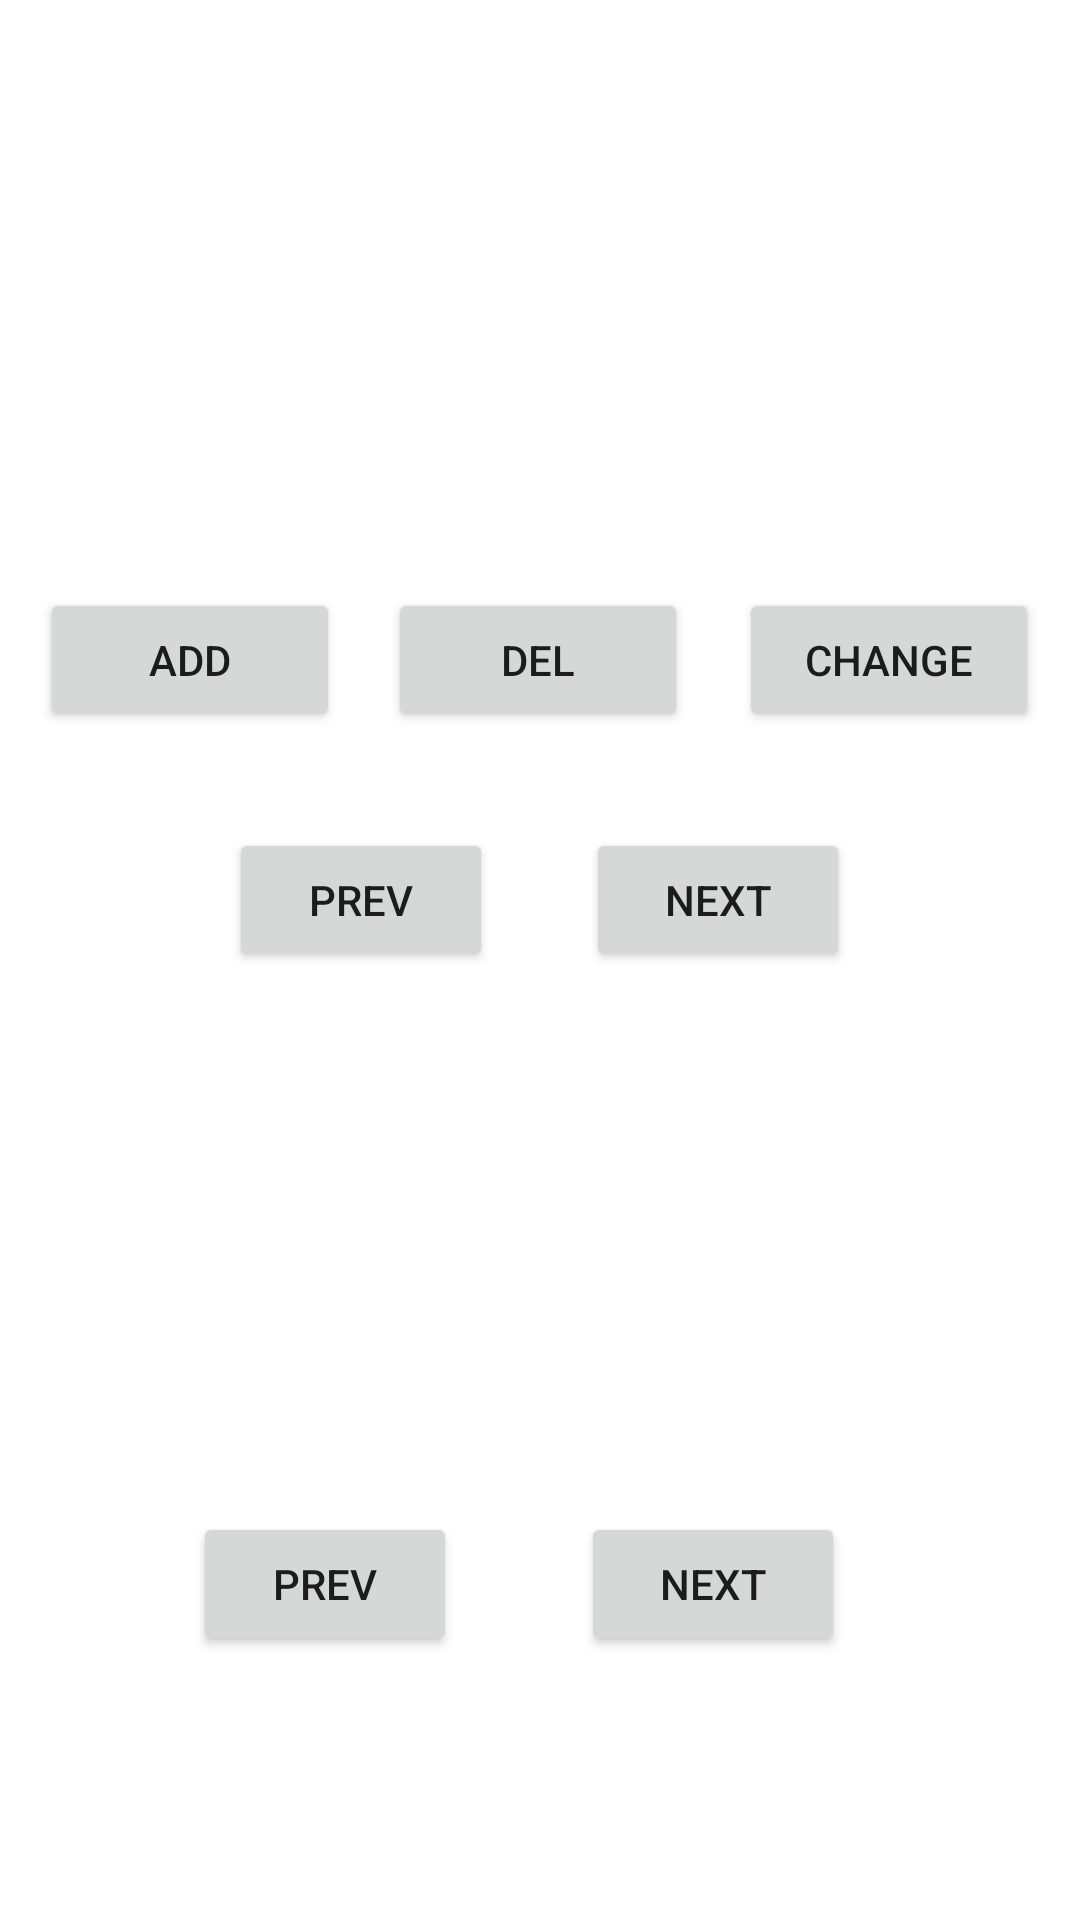

Reconstruct the res/layout file that produces this screen, plus the resources it refers to.
<!-- AndroidManifest.xml: application theme Theme.Students -->
<!-- res/layout/activity_main.xml -->
<?xml version="1.0" encoding="utf-8"?>
<androidx.constraintlayout.widget.ConstraintLayout xmlns:android="http://schemas.android.com/apk/res/android"
    xmlns:app="http://schemas.android.com/apk/res-auto"
    xmlns:tools="http://schemas.android.com/tools"
    android:layout_width="match_parent"
    android:layout_height="match_parent"
    tools:context=".MainActivity">

    <TextView
        android:id="@+id/textView"
        android:layout_width="wrap_content"
        android:layout_height="wrap_content"
        android:textSize="34sp"
        app:layout_constraintBottom_toBottomOf="parent"
        app:layout_constraintEnd_toEndOf="parent"
        app:layout_constraintHorizontal_bias="0.491"
        app:layout_constraintStart_toStartOf="parent"
        app:layout_constraintTop_toTopOf="parent"
        app:layout_constraintVertical_bias="0.164" />

    <Button
        android:id="@+id/button_prev"
        android:layout_width="wrap_content"
        android:layout_height="wrap_content"
        android:layout_marginTop="276dp"
        android:text="@string/prev"
        app:layout_constraintEnd_toEndOf="parent"
        app:layout_constraintHorizontal_bias="0.281"
        app:layout_constraintStart_toStartOf="parent"
        app:layout_constraintTop_toTopOf="parent"
        tools:ignore="DuplicateSpeakableTextCheck" />

    <Button
        android:id="@+id/button_next"
        android:layout_width="wrap_content"
        android:layout_height="wrap_content"
        android:layout_marginTop="276dp"
        android:text="@string/next"
        app:layout_constraintEnd_toEndOf="parent"
        app:layout_constraintHorizontal_bias="0.718"
        app:layout_constraintStart_toStartOf="parent"
        app:layout_constraintTop_toTopOf="parent"
        tools:ignore="DuplicateSpeakableTextCheck" />

    <Button
        android:id="@+id/button_add"
        android:layout_width="100dp"
        android:layout_height="wrap_content"
        android:layout_marginTop="196dp"
        android:text="@string/add"
        app:layout_constraintEnd_toEndOf="parent"
        app:layout_constraintHorizontal_bias="0.051"
        app:layout_constraintStart_toStartOf="parent"
        app:layout_constraintTop_toTopOf="parent" />

    <Button
        android:id="@+id/button_del"
        android:layout_width="100dp"
        android:layout_height="wrap_content"
        android:layout_marginTop="196dp"
        android:text="@string/del"
        app:layout_constraintEnd_toEndOf="parent"
        app:layout_constraintHorizontal_bias="0.498"
        app:layout_constraintStart_toStartOf="parent"
        app:layout_constraintTop_toTopOf="parent" />

    <Button
        android:id="@+id/button_change"
        android:layout_width="100dp"
        android:layout_height="wrap_content"
        android:layout_marginTop="196dp"
        android:text="@string/change"
        app:layout_constraintEnd_toEndOf="parent"
        app:layout_constraintHorizontal_bias="0.948"
        app:layout_constraintStart_toStartOf="parent"
        app:layout_constraintTop_toTopOf="parent" />

    <TextView
        android:id="@+id/textView2"
        android:layout_width="wrap_content"
        android:layout_height="wrap_content"
        android:textSize="34sp"
        app:layout_constraintBottom_toBottomOf="parent"
        app:layout_constraintEnd_toEndOf="parent"
        app:layout_constraintHorizontal_bias="0.491"
        app:layout_constraintStart_toStartOf="parent"
        app:layout_constraintTop_toTopOf="parent"
        app:layout_constraintVertical_bias="0.613" />

    <Button
        android:id="@+id/button_prev2"
        android:layout_width="wrap_content"
        android:layout_height="wrap_content"
        android:layout_marginTop="504dp"
        android:text="@string/prev"
        app:layout_constraintEnd_toEndOf="parent"
        app:layout_constraintHorizontal_bias="0.236"
        app:layout_constraintStart_toStartOf="parent"
        app:layout_constraintTop_toTopOf="parent" />

    <Button
        android:id="@+id/button_next2"
        android:layout_width="wrap_content"
        android:layout_height="wrap_content"
        android:layout_marginTop="504dp"
        android:text="@string/next"
        app:layout_constraintEnd_toEndOf="parent"
        app:layout_constraintHorizontal_bias="0.712"
        app:layout_constraintStart_toStartOf="parent"
        app:layout_constraintTop_toTopOf="parent" />

</androidx.constraintlayout.widget.ConstraintLayout>
<!-- resources referenced by this layout -->
<resources>
  <string name="add">add</string>
  <string name="change">change</string>
  <string name="del">del</string>
  <string name="next">next</string>
  <string name="prev">prev</string>
  <style name="Theme.Students" parent="Theme.MaterialComponents.DayNight.DarkActionBar">
          
          <item name="colorPrimary">@color/purple_500</item>
          <item name="colorPrimaryVariant">@color/purple_700</item>
          <item name="colorOnPrimary">@color/white</item>
          
          <item name="colorSecondary">@color/teal_200</item>
          <item name="colorSecondaryVariant">@color/teal_700</item>
          <item name="colorOnSecondary">@color/black</item>
          
          <item name="android:statusBarColor">?attr/colorPrimaryVariant</item>
          
      </style>
  <!-- not gathered from this repository: default colours our renderer supplied (Android Studio template values) -->
  <color name="purple_500">#FF6200EE</color>
  <color name="purple_700">#FF3700B3</color>
  <color name="teal_200">#FF03DAC5</color>
  <color name="teal_700">#FF018786</color>
  <color name="black">#FF000000</color>
  <color name="white">#FFFFFFFF</color>
</resources>
